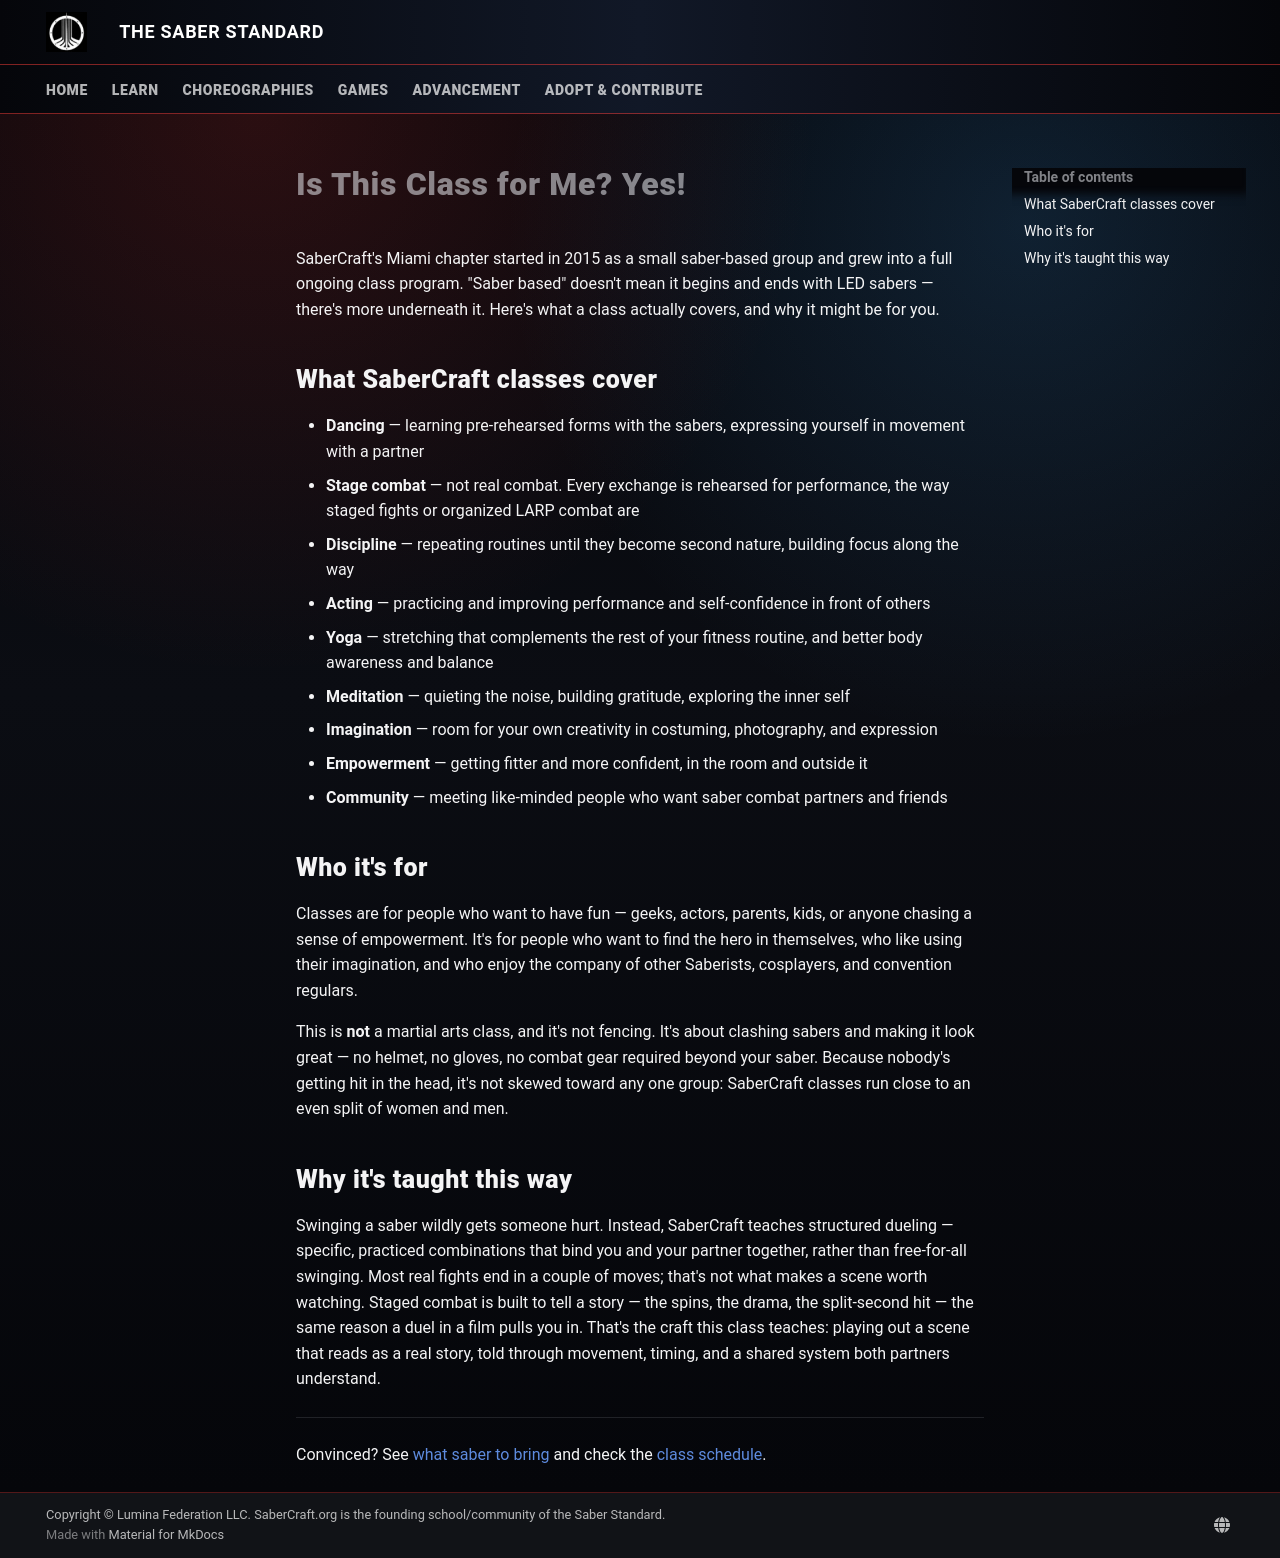

repository: SaberCraftOrg/saber-standard · page: is-this-class-for-me/index.html · generator: mkdocs

# Is This Class for Me? Yes!

SaberCraft's Miami chapter started in 2015 as a small saber-based group and grew into a full ongoing class program. "Saber based" doesn't mean it begins and ends with LED sabers — there's more underneath it. Here's what a class actually covers, and why it might be for you.

## What SaberCraft classes cover

- **Dancing** — learning pre-rehearsed forms with the sabers, expressing yourself in movement with a partner
- **Stage combat** — not real combat. Every exchange is rehearsed for performance, the way staged fights or organized LARP combat are
- **Discipline** — repeating routines until they become second nature, building focus along the way
- **Acting** — practicing and improving performance and self-confidence in front of others
- **Yoga** — stretching that complements the rest of your fitness routine, and better body awareness and balance
- **Meditation** — quieting the noise, building gratitude, exploring the inner self
- **Imagination** — room for your own creativity in costuming, photography, and expression
- **Empowerment** — getting fitter and more confident, in the room and outside it
- **Community** — meeting like-minded people who want saber combat partners and friends

## Who it's for

Classes are for people who want to have fun — geeks, actors, parents, kids, or anyone chasing a sense of empowerment. It's for people who want to find the hero in themselves, who like using their imagination, and who enjoy the company of other Saberists, cosplayers, and convention regulars.

This is **not** a martial arts class, and it's not fencing. It's about clashing sabers and making it look great — no helmet, no gloves, no combat gear required beyond your saber. Because nobody's getting hit in the head, it's not skewed toward any one group: SaberCraft classes run close to an even split of women and men.

## Why it's taught this way

Swinging a saber wildly gets someone hurt. Instead, SaberCraft teaches structured dueling — specific, practiced combinations that bind you and your partner together, rather than free-for-all swinging. Most real fights end in a couple of moves; that's not what makes a scene worth watching. Staged combat is built to tell a story — the spins, the drama, the split-second hit — the same reason a duel in a film pulls you in. That's the craft this class teaches: playing out a scene that reads as a real story, told through movement, timing, and a shared system both partners understand.

---

Convinced? See [what saber to bring](what-saber-to-buy.md) and check the [class schedule](classes.md).
